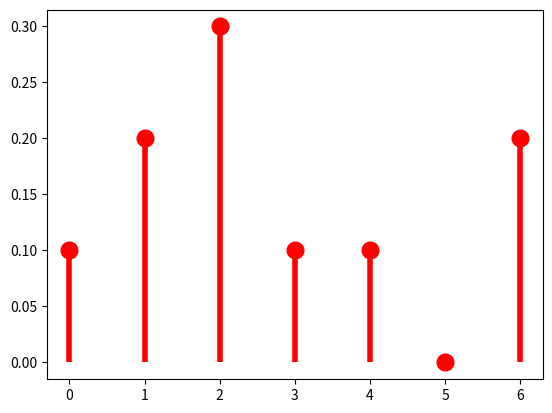

Generate this figure with matplotlib:
from scipy import stats
import numpy as np
xk = np.arange(7)
pk = (0.1, 0.2, 0.3, 0.1, 0.1, 0.0, 0.2)
custm = stats.rv_discrete(name='custm', values=(xk, pk))

import matplotlib.pyplot as plt
fig, ax = plt.subplots(1, 1)
ax.plot(xk, custm.pmf(xk), 'ro', ms=12, mec='r')
ax.vlines(xk, 0, custm.pmf(xk), colors='r', lw=4)
plt.show()
plt.savefig('temp.png')